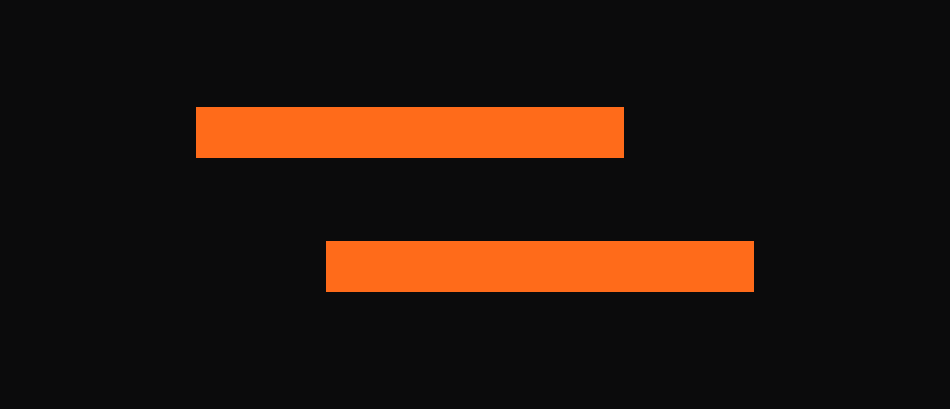

Write the Python code that produced this figure. (Note: this script raises an exception after producing the figure.)
# -*- coding: utf-8 -*-
"""上下两个同样宽的方块，起点错开。中间那段就是缝。"""
import matplotlib; matplotlib.use("Agg")
import matplotlib.pyplot as plt
from matplotlib.patches import Rectangle
BG="#0b0b0c"; OR="#FF6B1A"
fig,ax=plt.subplots(figsize=(9.6,4.2),facecolor=BG); ax.set_facecolor(BG)
ax.set_xlim(0,10); ax.set_ylim(0,4.2); ax.axis("off")
W=4.6
ax.add_patch(Rectangle((2.0,2.60), W, 0.55, fc=OR, ec="none"))   # A 第N级
ax.add_patch(Rectangle((3.4,1.15), W, 0.55, fc=OR, ec="none"))   # B 第N级（错开）
plt.tight_layout(); plt.savefig("感官桥/符号_v44_缝.png",dpi=110,facecolor=BG); print("ok")
